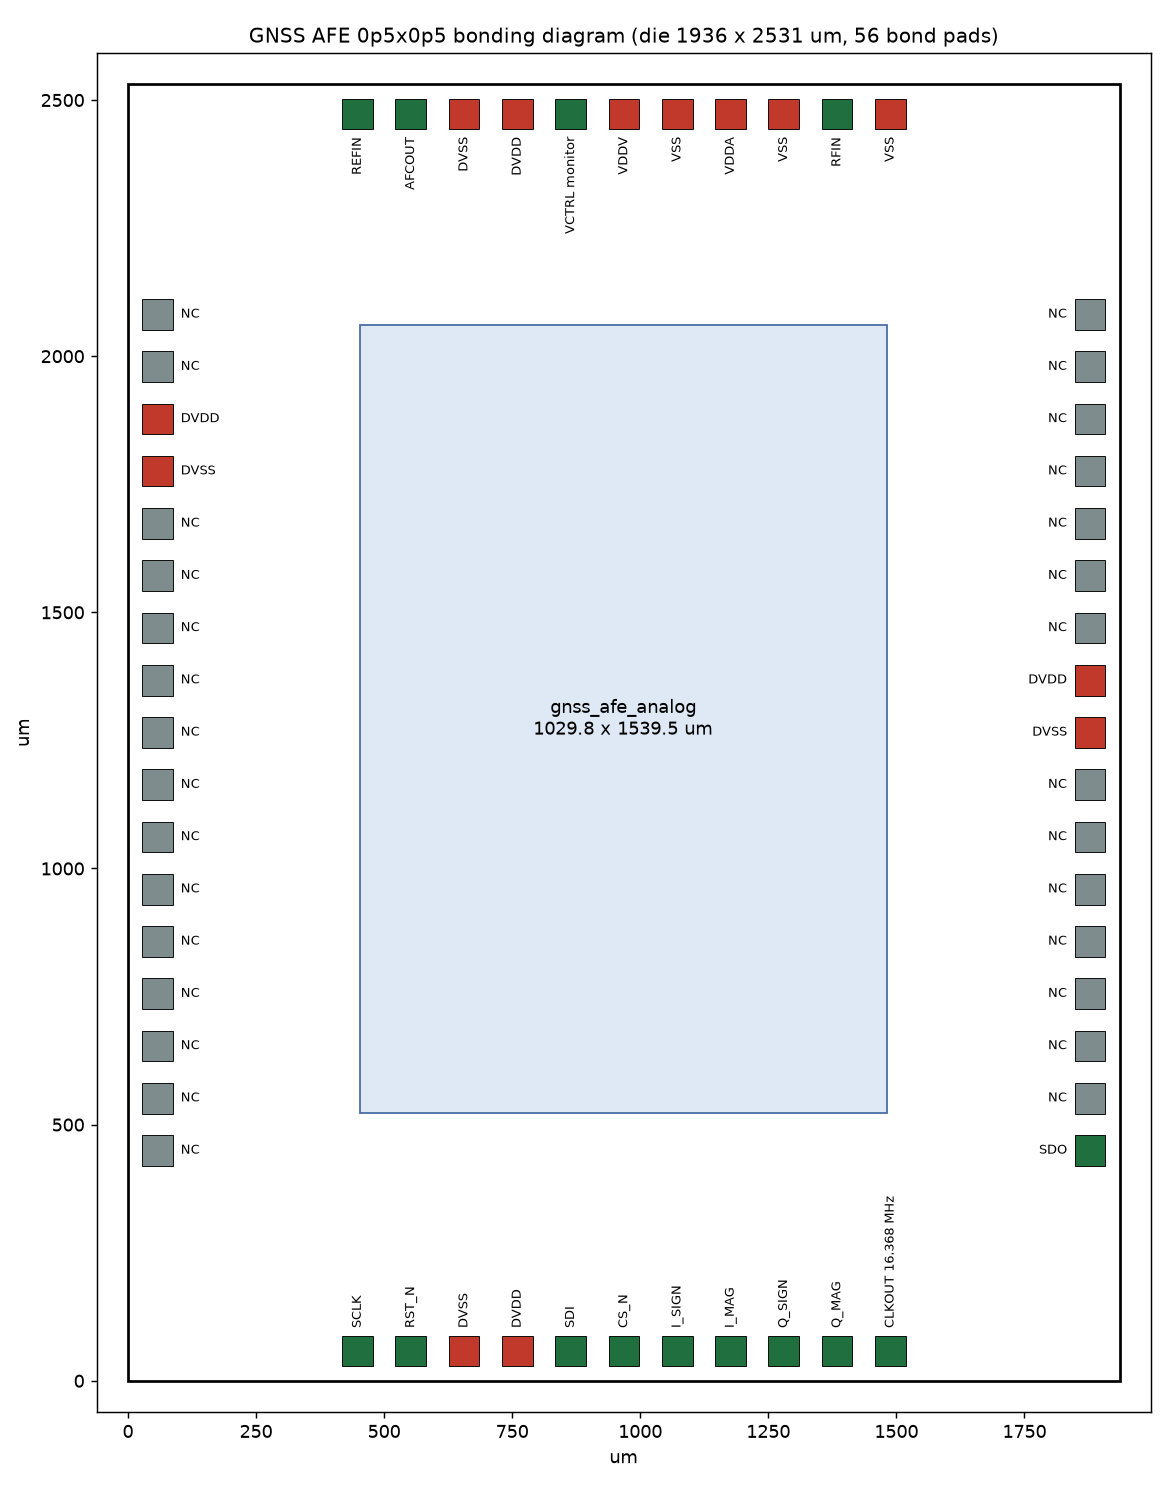

The data file committed next to this chart (first rows):
no, side, x_um, y_um, signal, instance, cell, cob_net, cob_connector_pin
1, S, 448.2, 58.0, SCLK, clk_pad, gf180mcu_fd_io__in_s, clk, 8
2, S, 552.2, 58.0, RST_N, rst_n_pad, gf180mcu_fd_io__in_c, rst_n, 7
3, S, 656.2, 58.0, DVSS, dvss_pads[0], gf180mcu_fd_io__dvss, GND, 10/18/25/45/53/61
4, S, 760.2, 58.0, DVDD, dvdd_pads[0], gf180mcu_fd_io__dvdd, VDD_IO_3, 9/11
5, S, 864.2, 58.0, SDI, inputs[0], gf180mcu_fd_io__in_c, bidir_0, 6
6, S, 968.2, 58.0, CS_N, inputs[1], gf180mcu_fd_io__in_c, bidir_1, 5
7, S, 1072, 58.0, I_SIGN, bidir[0], gf180mcu_fd_io__bi_24t, bidir_2, 4
8, S, 1176, 58.0, I_MAG, bidir[1], gf180mcu_fd_io__bi_24t, bidir_3, 3
9, S, 1280, 58.0, Q_SIGN, bidir[2], gf180mcu_fd_io__bi_24t, bidir_4, 2
10, S, 1384, 58.0, Q_MAG, bidir[3], gf180mcu_fd_io__bi_24t, bidir_5, 1
11, S, 1488, 58.0, CLKOUT 16.368 MHz, bidir[4], gf180mcu_fd_io__bi_24t, bidir_6, 70
12, E, 1878, 449.7, SDO (SPI readback), bidir[5], gf180mcu_fd_io__bi_24t, bidir_7, 69
13, E, 1878, 551.7, NC (unused pad), nc[0], gf180mcu_fd_io__asig_5p0, bidir_8, 68
14, E, 1878, 653.7, NC (unused pad), nc[1], gf180mcu_fd_io__asig_5p0, bidir_9, 67
15, E, 1878, 755.7, NC (unused pad), nc[2], gf180mcu_fd_io__asig_5p0, bidir_10, 66
16, E, 1878, 857.7, NC (unused pad), nc[3], gf180mcu_fd_io__asig_5p0, bidir_11, 65
17, E, 1878, 959.7, NC (unused pad), nc[4], gf180mcu_fd_io__asig_5p0, bidir_12, 64
18, E, 1878, 1062, NC (unused pad), nc[5], gf180mcu_fd_io__asig_5p0, bidir_13, 63
19, E, 1878, 1164, NC (unused pad), nc[6], gf180mcu_fd_io__asig_5p0, bidir_14, 60
20, E, 1878, 1266, DVSS, dvss_pads[1], gf180mcu_fd_io__dvss, GND, 10/18/25/45/53/61
21, E, 1878, 1368, DVDD, dvdd_pads[1], gf180mcu_fd_io__dvdd, VDD_IO_1, 54
22, E, 1878, 1470, NC (unused pad), nc[7], gf180mcu_fd_io__asig_5p0, bidir_15, 59
23, E, 1878, 1572, NC (unused pad), nc[8], gf180mcu_fd_io__asig_5p0, bidir_16, 58
24, E, 1878, 1674, NC (unused pad), nc[9], gf180mcu_fd_io__asig_5p0, bidir_17, 57
25, E, 1878, 1776, NC (unused pad), nc[10], gf180mcu_fd_io__asig_5p0, bidir_18, 56
26, E, 1878, 1878, NC (unused pad), nc[11], gf180mcu_fd_io__asig_5p0, bidir_19, 55
27, E, 1878, 1980, NC (unused pad), nc[12], gf180mcu_fd_io__asig_5p0, bidir_20, 52
28, E, 1878, 2082, NC (unused pad), nc[13], gf180mcu_fd_io__asig_5p0, bidir_21, 51
29, N, 1488, 2473, VSS, afe_rf_pad, gf180mcu_gnss_io__afe_rf, bidir_22, 50
30, N, 1384, 2473, RFIN, afe_rf_pad, gf180mcu_gnss_io__afe_rf, bidir_23, 49
31, N, 1280, 2473, VSS, afe_rf_pad, gf180mcu_gnss_io__afe_rf, bidir_24, 48
32, N, 1176, 2473, VDDA, afe_rf_pad, gf180mcu_gnss_io__afe_rf, bidir_25, 47
33, N, 1072, 2473, VSS, afe_rf_pad, gf180mcu_gnss_io__afe_rf, bidir_26, 43
34, N, 968.2, 2473, VDDV, afe_rf_pad, gf180mcu_gnss_io__afe_rf, an_0, 42
35, N, 864.2, 2473, VCTRL monitor, analog[2], gf180mcu_fd_io__asig_5p0, an_1, 41
36, N, 760.2, 2473, DVDD, dvdd_pads[2], gf180mcu_fd_io__dvdd, VDD_IO_2, 44/46
37, N, 656.2, 2473, DVSS, dvss_pads[2], gf180mcu_fd_io__dvss, GND, 10/18/25/45/53/61
38, N, 552.2, 2473, AFCOUT (TCXO pull), analog[1], gf180mcu_fd_io__asig_5p0, an_2, 40
39, N, 448.2, 2473, REFIN (TCXO, AC coupled), analog[0], gf180mcu_fd_io__asig_5p0, an_3, 31
40, W, 58.0, 2082, NC (unused pad), nc[28], gf180mcu_fd_io__asig_5p0, in_0, 30
41, W, 58.0, 1980, NC (unused pad), nc[27], gf180mcu_fd_io__asig_5p0, in_1, 29
42, W, 58.0, 1878, DVDD (core VDD), vdd_pads[0], gf180mcu_fd_io__dvdd, VDD_CORE_1, 24
43, W, 58.0, 1776, DVSS (core VSS), vss_pads[0], gf180mcu_fd_io__dvss, GND, 10/18/25/45/53/61
44, W, 58.0, 1674, NC (unused pad), nc[26], gf180mcu_fd_io__asig_5p0, in_2, 28
45, W, 58.0, 1572, NC (unused pad), nc[25], gf180mcu_fd_io__asig_5p0, in_3, 27
46, W, 58.0, 1470, NC (unused pad), nc[24], gf180mcu_fd_io__asig_5p0, bidir_27, 26
47, W, 58.0, 1368, NC (unused pad), nc[23], gf180mcu_fd_io__asig_5p0, bidir_28, 23
48, W, 58.0, 1266, NC (unused pad), nc[22], gf180mcu_fd_io__asig_5p0, bidir_29, 22
49, W, 58.0, 1164, NC (unused pad), nc[21], gf180mcu_fd_io__asig_5p0, bidir_30, 21
50, W, 58.0, 1062, NC (unused pad), nc[20], gf180mcu_fd_io__asig_5p0, bidir_31, 20
51, W, 58.0, 959.7, NC (unused pad), nc[19], gf180mcu_fd_io__asig_5p0, bidir_32, 17
52, W, 58.0, 857.7, NC (unused pad), nc[18], gf180mcu_fd_io__asig_5p0, bidir_33, 16
53, W, 58.0, 755.7, NC (unused pad), nc[17], gf180mcu_fd_io__asig_5p0, bidir_34, 15
54, W, 58.0, 653.7, NC (unused pad), nc[16], gf180mcu_fd_io__asig_5p0, bidir_35, 14
55, W, 58.0, 551.7, NC (unused pad), nc[15], gf180mcu_fd_io__asig_5p0, bidir_36, 13
56, W, 58.0, 449.7, NC (unused pad), nc[14], gf180mcu_fd_io__asig_5p0, bidir_37, 12
